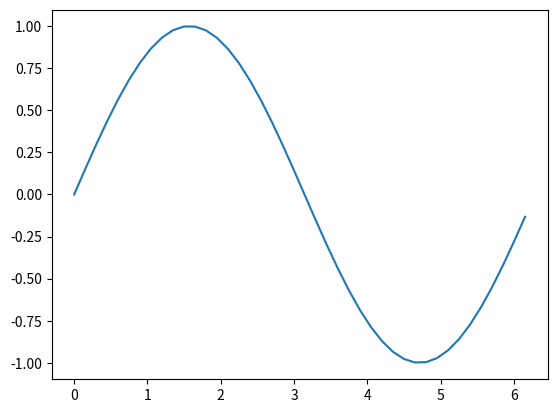
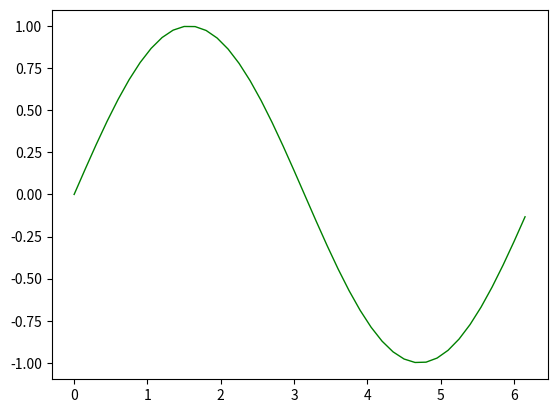
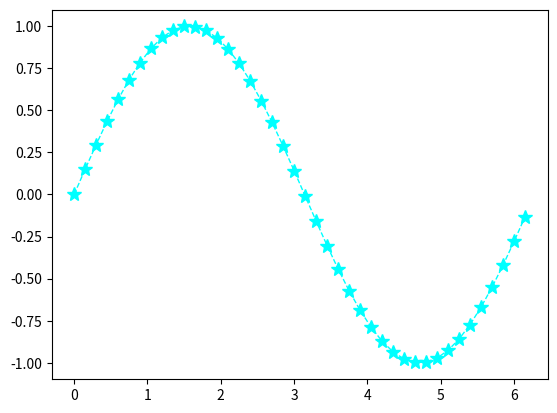
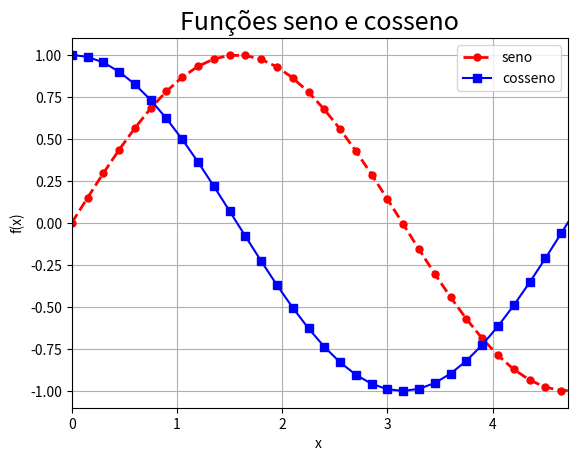
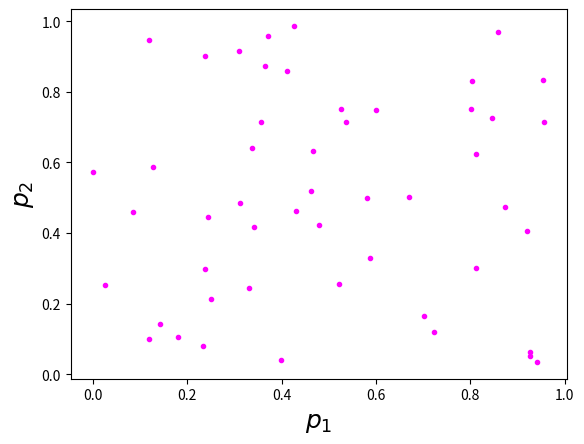
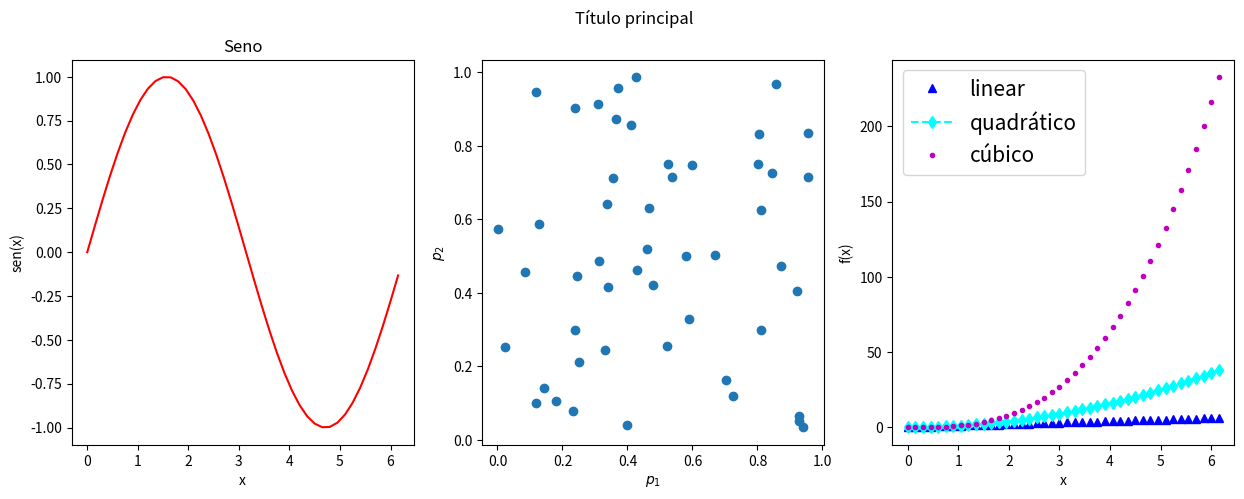
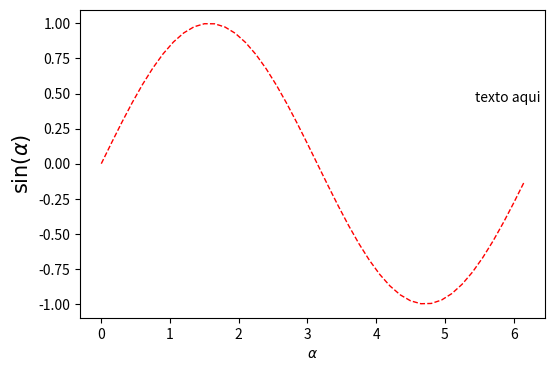
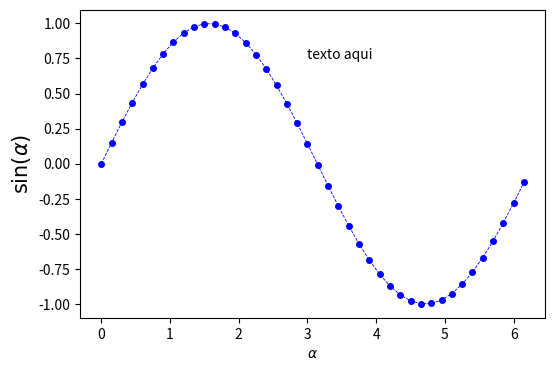
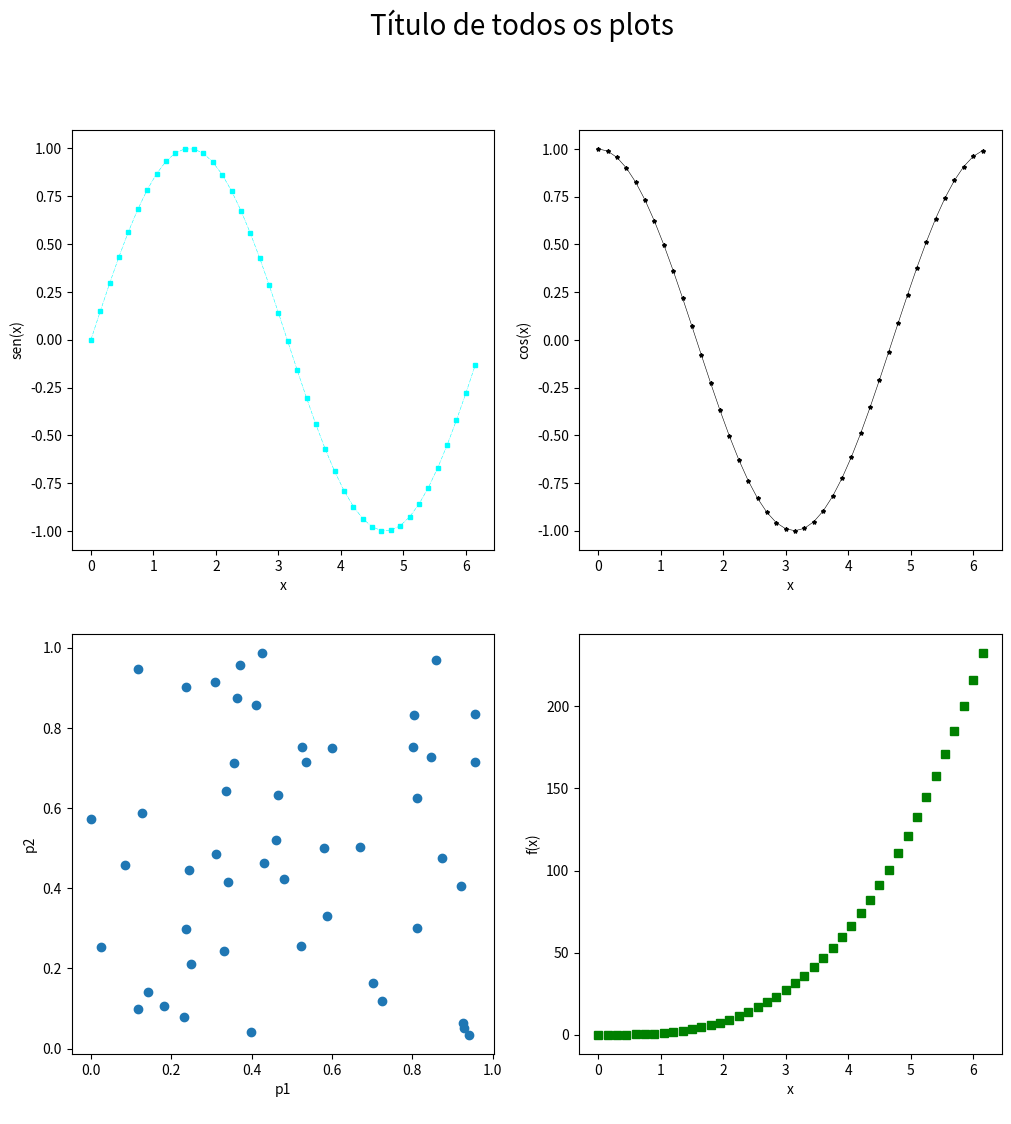

The script that saved these images, in order:
# -*- coding: utf-8 -*-
"""aula_python_9.ipynb

Automatically generated by Colab.

Original file is located at
    https://colab.research.google.com/drive/1XaUd1rWc3zYb4oYTiB0N9fxhoMpsRv0d

# Revisão
"""

import numpy as np

x = np.arange(0,2*np.pi,0.15)
f1 = np.sin(x)
f2 = np.cos(x)

print(x)
print(f1)

len(x)

"""# Matplotlib

O Matplotlib é um pacote que permite criar figuras estáticas, animadas e interativas em Python.

De acordo com https://matplotlib.org/: "Matplotlib makes easy things easy and hard things possible".

A maioria das funções para fazer gráficos simples encontram-se no módulo pyplot do Matplotlib. É muito comum fazer a importação desse módulo da seguinte forma:
"""

import matplotlib.pyplot as plt

"""Fazendo um gráfico de linha simples:"""

plt.plot(x,f1)  #gráfico com os valores da função seno (array f1) em função de x (array x) obtidos acima

plt.show()  #para mostrar o gráfico

"""Mesmo gráfico que o anterior só que mudando largura da linha e a cor da linha"""

plt.plot(x,f1, linewidth=1.0, color = 'green')
plt.show()

plt.plot(x,f1, '*--', color='cyan', lw=1, ms=10) # utilizando símbolo de estrela (*) e linha tracejada (--).
                                                     # lw -> largura da linha (Line Width)
                                                     # ms -> tamanho do símbolo (Marker Size)
plt.show()

"""**Exemplo 1: gráfico de linha simples**"""

plt.plot(x,f1,color ='red',marker='o',linestyle='--',linewidth=2.0,markersize=5,label='seno')  #gráfico com os valores da função seno (array f1) em função de x (array x) obtidos acima
plt.plot(x,f2,'bs-',label='cosseno') # adicionando na mesma figura o gráfico com os valores da função cosseno (array f2) em função de x (array x)
plt.xlabel('x ')  #nomeando eixo horizontal
plt.ylabel('f(x)')   #nomeando eixo vertical
plt.title('Funções seno e cosseno',fontsize=18)  #adicionando título
plt.legend() #para adicionar a legenda com as labels definidas acima na função plt.plot
plt.grid()  #adicionando grade
plt.xlim(0,1.5*np.pi)  #limites no eixo x
plt.ylim(-1.1,1.1)   #limites no eixo y

plt.show()  #para mostrar o gráfico

"""**Exemplo 2: scatter plot (gráfico de dispersão)**

Criando dois arrays, r1 e r2, contendo números aleatórios
"""

p1 = np.random.rand(50)  # array com 50 números aleatórios entre 0 e 4
p2 = np.random.rand(50)  # array com 50 números aleatórios entre 0 e 10

plt.scatter(p1,p2, marker='.', c = 'magenta')
plt.xlabel(r'$p_{1}$',fontsize=18)  #nomeando eixo horizontal usando comandos do latex e alterando o tamanho da fonte
plt.ylabel(r'$p_{2}$',fontsize=18) #nomeando eixo vertical
plt.show()

"""**Criando uma figura com vários gráficos (uma grid de subplots)**

"""

figura_grid = plt.figure(figsize=(15, 5))  #plt.figure cria um objeto figura; figsize altera o tamanho dessa figura

#primeiro subplot
plt.subplot(131)  #primeiro número indica 'linha' da grid, segundo a 'coluna' da grid e terceiro o número do subplot
plt.plot(x, f1, 'r-')
plt.xlabel('x')
plt.ylabel('sen(x)')
plt.title('Seno')

#segundo subplot
plt.subplot(132)
plt.scatter(p1, p2)
plt.xlabel(r'$p_{1}$')
plt.ylabel(r'$p_{2}$')

#terceiro subplot
plt.subplot(133)
plt.plot(x, x, marker='^', color='blue',linestyle='None', label='linear')
plt.plot(x, x**2, marker='d', color ='cyan', ls='--',label='quadrático')
plt.plot(x, x**3, 'm.', label='cúbico')
plt.legend(loc='upper left', fontsize=15)  # para adicionar a legenda; note que é possível escolher o local da legenda e o tamanho da fonte
plt.xlabel('x')
plt.ylabel('f(x)')

plt.suptitle('Título principal') #adiciona título da figura como um todo (e não de um subplot específico)

figura_grid.show()  #mostra o objeto figura_grid

"""O plt.figure cria um objeto figura. Esse objeto é como se fosse um espaço vazio onde podemos adicionar gráfico(s), usando as funções do Matplotlib.pyplot. Ao final, podemos salvar esse objeto figura como uma imagem em um arquivo (formato padrão é o png).


"""

figura_grid.savefig('figura_grid.png')

"""##Gráficos um pouco mais complexos

plt.subplots() é uma função do Matplotlib que retorna uma tupla contendo objetos figura e eixos. Quando usamos fig, ax = plt.subplots() estamos desempacotando esta tupla nas variáveis fig (objeto figura) e ax (objeto eixos).Tendo o objeto figura fig podemos mudar atributos no nível da figura e também salvar a figura como uma imagem depois. Tendo o objeto eixos ax podemos mudar atributos no nível dos eixos.
"""

fig, ax = plt.subplots(figsize=(6,4))
ax.plot(x, f1, '--', color='r', lw=1, ms=4)
ax.text(0.85, 0.7, 'texto aqui', transform=ax.transAxes) ## coordenadas relativas aos Axes da figura
                                                        ## esses vão de (0,0) no canto inferior esquerdo
                                                        ## a (1,1) no canto superior direito
                                                        ## Compare com próximo gráfico
ax.set_xlabel(r'$\alpha$')
ax.set_ylabel(r'$\sin(\alpha)$', fontsize=15)     ## Latex para gerar o texto das labels
plt.show()

fig, ax = plt.subplots(figsize=(6,4))
ax.plot(x, f1, 'o--', color='b', lw=0.6, ms=4)
ax.text(3., 0.75, 'texto aqui', transform=ax.transData)  ## coordenadas relativas aos dados da figura,
                                                        ## controlados por xlim e ylim
ax.set_xlabel(r'$\alpha$')
ax.set_ylabel(r'$\sin(\alpha)$', fontsize=15)
plt.show()

"""Múltiplos Axes em uma única figura (vários gráficos em uma mesma figura)"""

fig, axes = plt.subplots(2,2, figsize=(12,12))  #os dois primeiros argumentos indicam que serão 4 gráficos
                                                #em 2 linhas e 2 colunas
#primeiro gráfico
ax1 = axes[0][0]  #os índices [0][0] indicam que é o gráfico que ocupa primeira linha e primeira coluna da figura
ax1.plot(x, f1, 's-.', color='cyan', lw=0.4, ms=3)
ax1.text(0.5, 0.1, 'texto aqui', transform=ax.transAxes)
ax1.set_xlabel('x')
ax1.set_ylabel('sen(x)')

#segundo gráfico
ax2 = axes[0][1] #os índices [0][1] indicam que é o gráfico que ocupa primeira linha e segunda coluna da figura
ax2.plot(x, np.cos(x), '*-', color='k', lw=0.4, ms=3)
ax2.set_xlabel('x')
ax2.set_ylabel('cos(x)')

#terceiro gráfico
ax3 = axes[1][0]
ax3.scatter(p1,p2)
ax3.set_xlabel('p1')
ax3.set_ylabel('p2')

#quarto gráfico
ax4 = axes[1][1]
ax4.plot(x,x**3,'gs')
ax4.set_xlabel('x')
ax4.set_ylabel('f(x)')

fig.suptitle('Título de todos os plots', fontsize=20)
fig.show()

"""## Atividade:

Faça gráficos das posições, velocidades e aceleração obtidas em função do tempo na atividade da última aula e coloque os três gráficos em uma mesma figura um embaixo do outro. Salve a figura em pdf.

"""
